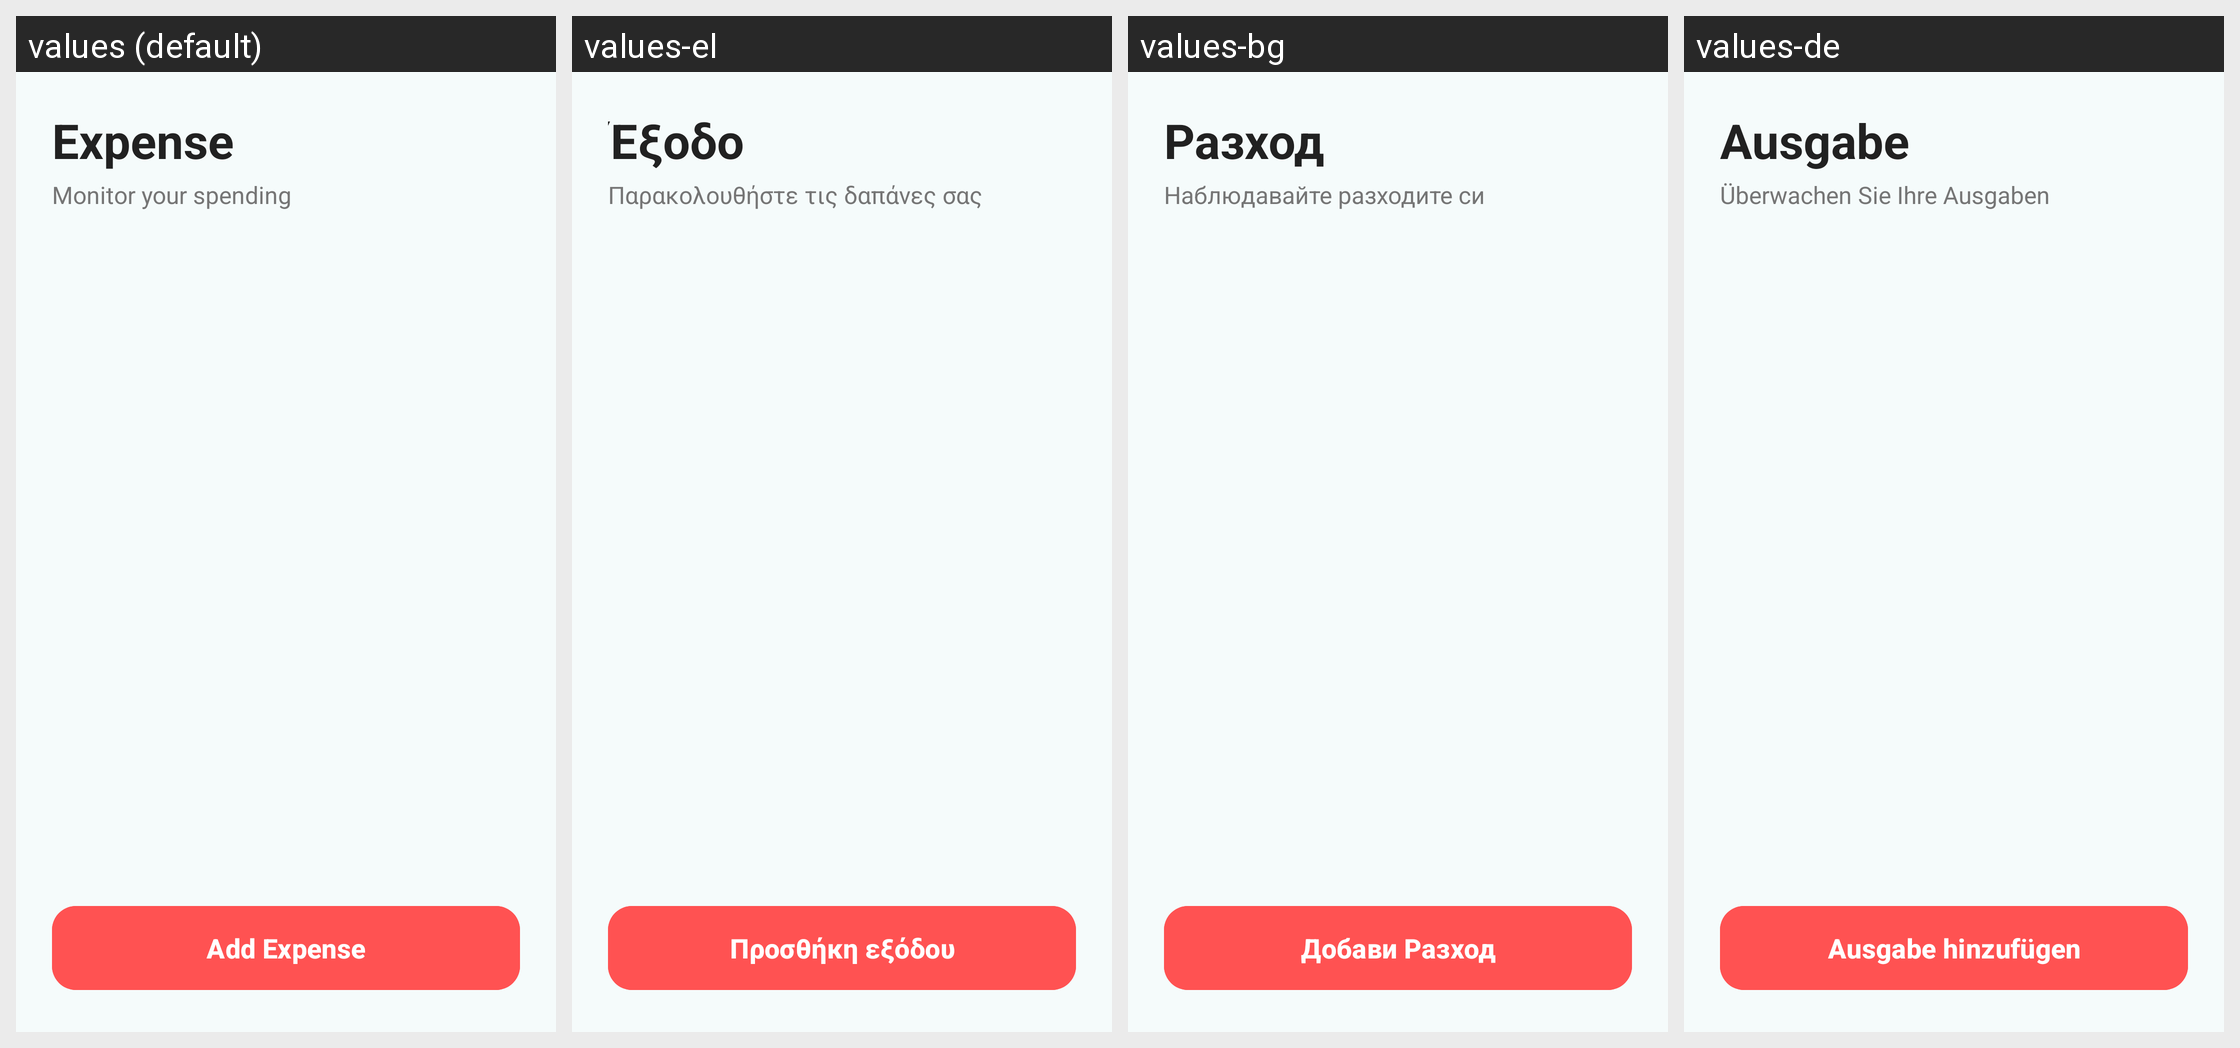

Strings drawn on this Android screen and how each of the app's shown locales translates them:
Android screen res/layout/expenses.xml rendered under 4 locales, left to right: values (default), values-el, values-bg, values-de. Device: Nexus 5 (rendered at 1080×1920; each locale shown at half size, 540×960, under a caption strip naming it); theme Theme.FinancialTracker.
Other locales in the repository, not shown: values-es.
Strings drawn on this screen, with the default value and each locale's value (text and hints the layout hard-codes, and strings that could not be matched under every locale, appear in the picture but are not listed):

expense
  values: Expense
  values-el: Έξοδο
  values-bg: Разход
  values-de: Ausgabe

monitor_your_spending
  values: Monitor your spending
  values-el: Παρακολουθήστε τις δαπάνες σας
  values-bg: Наблюдавайте разходите си
  values-de: Überwachen Sie Ihre Ausgaben

add_expense
  values: Add Expense
  values-el: Προσθήκη εξόδου
  values-bg: Добави Разход
  values-de: Ausgabe hinzufügen
